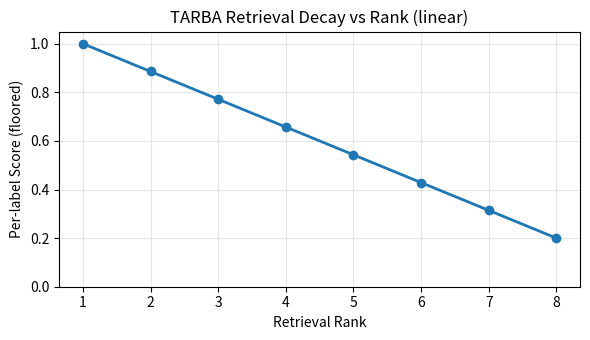

Here is the Python script that generated this plot:
#!/usr/bin/env python3
"""Plot TARBA retrieval decay as a function of rank."""

from __future__ import annotations

import argparse
import math
from pathlib import Path
from typing import List, Optional, Tuple


DECAY_MODES = ("exp", "reciprocal", "log", "power", "linear")


def _resolve_params(
    mode: str,
    *,
    topk: int,
    floor: float,
    alpha: Optional[float],
    beta: Optional[float],
    power: Optional[float],
    linear_c: Optional[float],
) -> Tuple[Optional[float], Optional[float], Optional[float], Optional[float]]:
    if topk <= 1:
        return alpha or 0.0, beta or 0.0, power or 0.0, linear_c or 0.0

    if mode == "exp":
        if alpha is None:
            alpha = math.log(1.0 / floor) / (topk - 1)
        return alpha, beta, power, linear_c
    if mode == "reciprocal":
        if beta is None:
            beta = (1.0 / floor - 1.0) / (topk - 1)
        return alpha, beta, power, linear_c
    if mode == "log":
        if beta is None:
            beta = (1.0 / floor - 1.0) / math.log(topk)
        return alpha, beta, power, linear_c
    if mode == "power":
        if power is None:
            power = math.log(1.0 / floor) / math.log(topk)
        return alpha, beta, power, linear_c
    if mode == "linear":
        if linear_c is None:
            linear_c = (1.0 - floor) / (topk - 1)
        return alpha, beta, power, linear_c
    raise ValueError(f"Unknown decay mode: {mode}")


def compute_decay_scores(
    mode: str,
    *,
    topk: int,
    floor: float,
    alpha: Optional[float] = None,
    beta: Optional[float] = None,
    power: Optional[float] = None,
    linear_c: Optional[float] = None,
) -> List[float]:
    alpha, beta, power, linear_c = _resolve_params(
        mode, topk=topk, floor=floor, alpha=alpha, beta=beta, power=power, linear_c=linear_c
    )
    scores = []
    for rank in range(1, topk + 1):
        if mode == "exp":
            raw = math.exp(-float(alpha) * (rank - 1))
        elif mode == "reciprocal":
            raw = 1.0 / (1.0 + float(beta) * (rank - 1))
        elif mode == "log":
            raw = 1.0 / (1.0 + float(beta) * math.log(rank))
        elif mode == "power":
            raw = float(rank) ** (-float(power))
        elif mode == "linear":
            raw = 1.0 - float(linear_c) * (rank - 1)
        else:
            raise ValueError(f"Unknown decay mode: {mode}")
        scores.append(max(floor, raw))
    return scores


def _write_csv(path: Path, scores: List[float]) -> None:
    lines = ["rank,score"]
    for rank, score in enumerate(scores, start=1):
        lines.append(f"{rank},{score:.8f}")
    path.write_text("\n".join(lines) + "\n", encoding="utf-8")


def main() -> None:
    parser = argparse.ArgumentParser(description="Plot TARBA retrieval decay vs rank.")
    parser.add_argument(
        "--budget-b",
        type=int,
        default=8,
        help="Budget B / top-k cap to plot (default: 8).",
    )
    parser.add_argument(
        "--mode",
        choices=DECAY_MODES,
        default="linear",
        help="Decay function to plot (default: linear).",
    )
    parser.add_argument("--all", action="store_true", help="Plot all decay functions.")
    parser.add_argument(
        "--topk",
        type=int,
        default=None,
        help="Deprecated; use --budget-b.",
    )
    parser.add_argument(
        "--floor",
        type=float,
        default=0.2,
        help="Minimum reward floor (default: 0.2).",
    )
    parser.add_argument(
        "--alpha",
        type=float,
        default=None,
        help="Alpha for exp decay (auto-computed if omitted).",
    )
    parser.add_argument(
        "--beta",
        type=float,
        default=None,
        help="Beta for reciprocal/log decays (auto-computed if omitted).",
    )
    parser.add_argument(
        "--power",
        type=float,
        default=None,
        help="Power for power-law decay (auto-computed if omitted).",
    )
    parser.add_argument(
        "--linear-c",
        type=float,
        default=None,
        help="Slope for linear decay (auto-computed if omitted).",
    )
    parser.add_argument(
        "--out",
        default="minerva/analysis/retrieval_decay.png",
        help="Output PNG path (default: minerva/analysis/retrieval_decay.png).",
    )
    parser.add_argument("--csv-out", default=None, help="Optional CSV output path.")
    parser.add_argument("--show", action="store_true", help="Show the plot window if supported.")
    args = parser.parse_args()

    budget_b = args.topk if args.topk is not None else args.budget_b
    if budget_b <= 0:
        raise ValueError("--budget-b must be > 0")
    if not (0.0 < args.floor <= 1.0):
        raise ValueError("--floor must be in (0, 1].")

    modes = list(DECAY_MODES) if args.all else [args.mode]

    try:
        import matplotlib.pyplot as plt
    except Exception:
        # Fall back to printing a table if matplotlib is unavailable.
        print("matplotlib not available; printing rank -> score table instead.")
        for mode in modes:
            scores = compute_decay_scores(
                mode,
                topk=budget_b,
                floor=args.floor,
                alpha=args.alpha,
                beta=args.beta,
                power=args.power,
                linear_c=args.linear_c,
            )
            print(f"mode={mode}")
            for rank, score in enumerate(scores, start=1):
                print(f"{rank}\t{score:.8f}")
        return

    out_path = Path(args.out)
    if args.all:
        out_dir = out_path if out_path.suffix == "" else out_path.parent
    else:
        out_dir = out_path.parent
    out_dir.mkdir(parents=True, exist_ok=True)

    for mode in modes:
        scores = compute_decay_scores(
            mode,
            topk=budget_b,
            floor=args.floor,
            alpha=args.alpha,
            beta=args.beta,
            power=args.power,
            linear_c=args.linear_c,
        )
        if args.csv_out:
            csv_path = Path(args.csv_out)
            if args.all:
                csv_dir = csv_path if csv_path.suffix == "" else csv_path.parent
                csv_dir.mkdir(parents=True, exist_ok=True)
                csv_path = csv_dir / f"retrieval_decay_{mode}.csv"
            _write_csv(csv_path, scores)

        ranks = list(range(1, budget_b + 1))
        plt.figure(figsize=(6, 3.5))
        plt.plot(ranks, scores, marker="o", linewidth=2)
        plt.title(f"TARBA Retrieval Decay vs Rank ({mode})")
        plt.xlabel("Retrieval Rank")
        plt.ylabel("Per-label Score (floored)")
        plt.xticks(ranks)
        plt.ylim(0.0, 1.05)
        plt.grid(True, alpha=0.3)
        plt.tight_layout()

        if args.all:
            out_file = out_dir / f"retrieval_decay_{mode}.png"
        else:
            out_file = out_path
        plt.savefig(out_file, dpi=200, bbox_inches="tight")
        if args.show and not args.all:
            plt.show()


if __name__ == "__main__":
    main()
